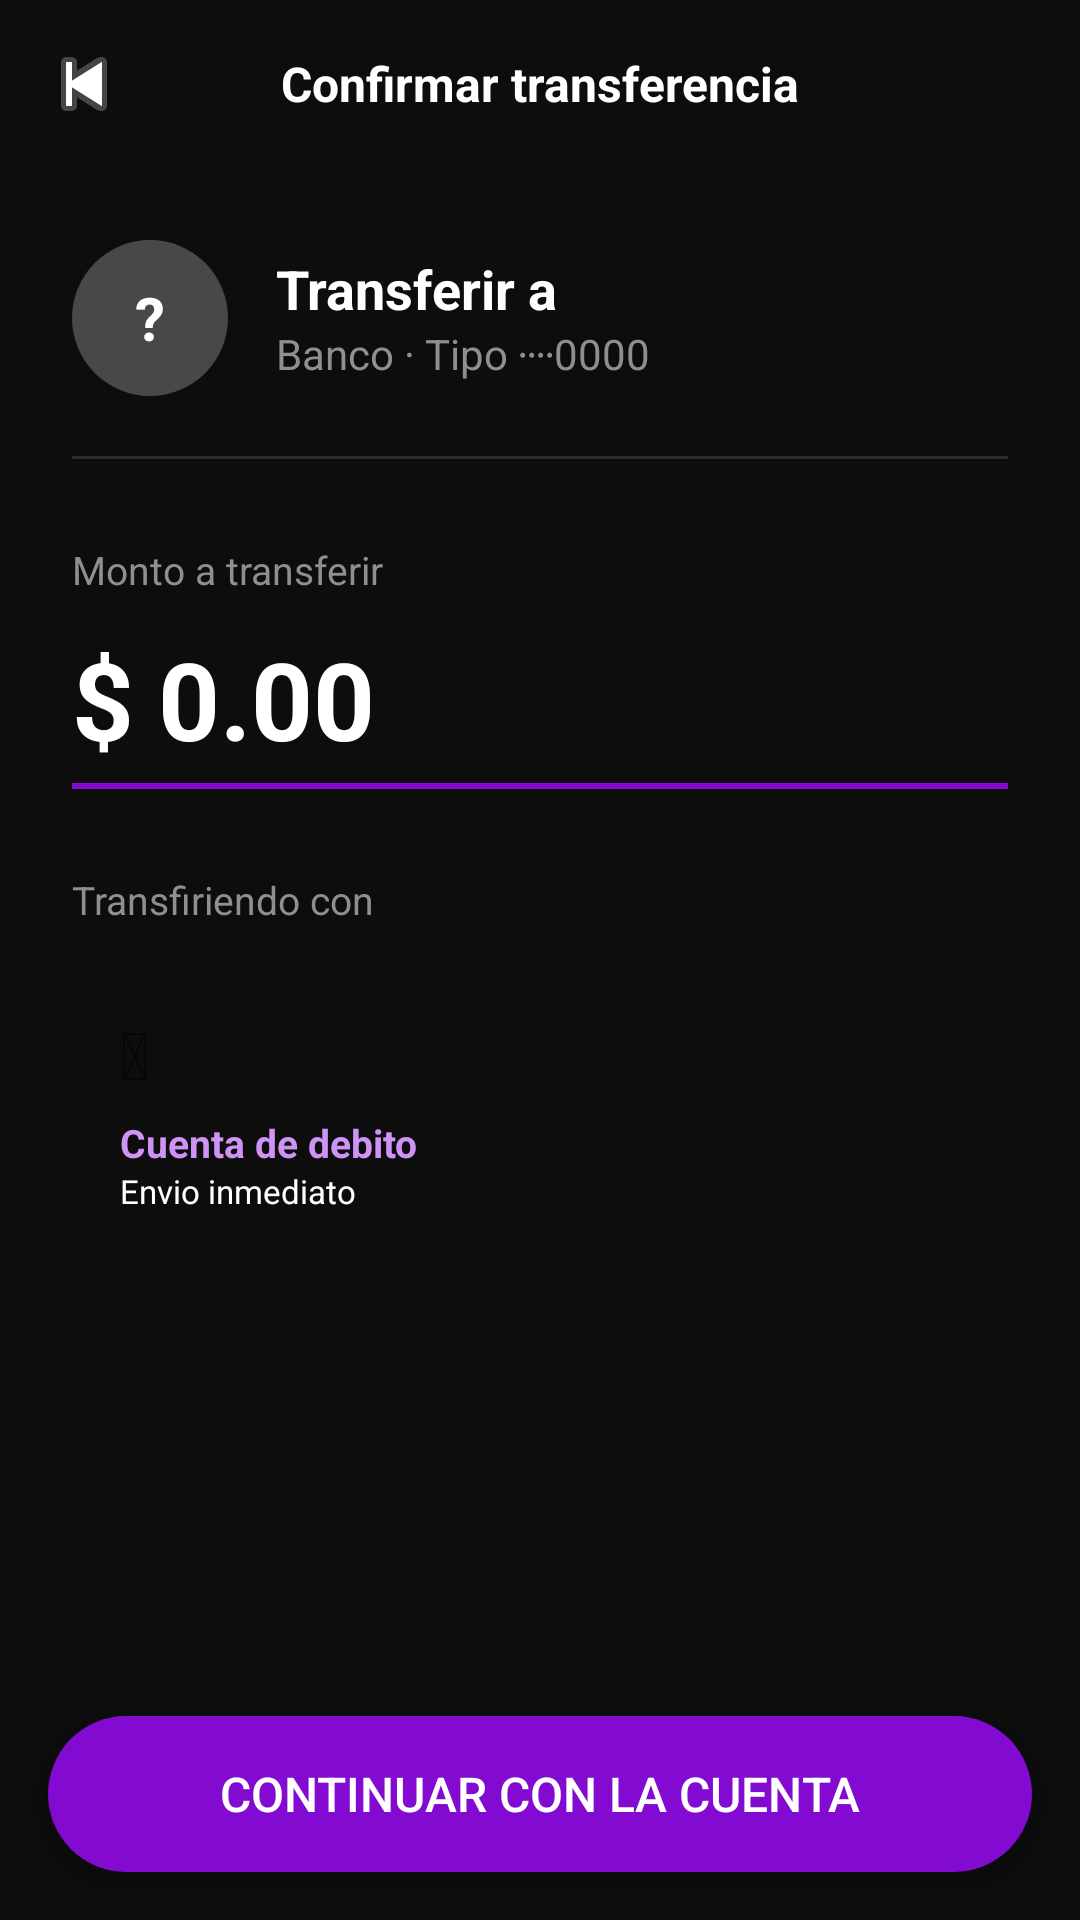

Android layout source for this screen:
<!-- AndroidManifest.xml: application theme Theme.BankApp -->
<!-- res/layout/activity_transfer_monto.xml -->
<?xml version="1.0" encoding="utf-8"?>
<LinearLayout xmlns:android="http://schemas.android.com/apk/res/android"
    android:layout_width="match_parent"
    android:layout_height="match_parent"
    android:orientation="vertical"
    android:background="@color/bg_dark">

    
    <LinearLayout
        android:layout_width="match_parent"
        android:layout_height="56dp"
        android:orientation="horizontal"
        android:gravity="center_vertical"
        android:paddingHorizontal="8dp">

        <ImageButton
            android:id="@+id/btn_back"
            android:layout_width="40dp"
            android:layout_height="40dp"
            android:background="@android:color/transparent"
            android:src="@android:drawable/ic_media_previous"
            android:contentDescription="Regresar"/>

        <TextView
            android:layout_width="0dp"
            android:layout_weight="1"
            android:layout_height="wrap_content"
            android:text="Confirmar transferencia"
            android:textColor="@color/text_primary"
            android:textSize="16sp"
            android:textStyle="bold"
            android:gravity="center"/>

        <View
            android:layout_width="40dp"
            android:layout_height="40dp"/>
    </LinearLayout>

    
    <LinearLayout
        android:layout_width="match_parent"
        android:layout_height="0dp"
        android:layout_weight="1"
        android:orientation="vertical"
        android:padding="24dp">

        
        <LinearLayout
            android:layout_width="match_parent"
            android:layout_height="wrap_content"
            android:orientation="horizontal"
            android:gravity="center_vertical"
            android:layout_marginBottom="20dp">

            <TextView
                android:id="@+id/tv_avatar_dest"
                android:layout_width="52dp"
                android:layout_height="52dp"
                android:background="@drawable/circle_gray"
                android:gravity="center"
                android:text="?"
                android:textColor="@color/white"
                android:textSize="20sp"
                android:textStyle="bold"
                android:layout_marginEnd="16dp"/>

            <LinearLayout
                android:layout_width="0dp"
                android:layout_weight="1"
                android:layout_height="wrap_content"
                android:orientation="vertical">

                
                <TextView
                    android:id="@+id/tv_destinatario"
                    android:layout_width="wrap_content"
                    android:layout_height="wrap_content"
                    android:text="Transferir a"
                    android:textColor="@color/text_primary"
                    android:textSize="18sp"
                    android:textStyle="bold"/>

                
                <TextView
                    android:id="@+id/tv_sub_info"
                    android:layout_width="wrap_content"
                    android:layout_height="wrap_content"
                    android:text="Banco · Tipo &#8901;&#8901;&#8901;&#8901;0000"
                    android:textColor="@color/text_secondary"
                    android:textSize="14sp"/>
            </LinearLayout>
        </LinearLayout>

        
        <View
            android:layout_width="match_parent"
            android:layout_height="1dp"
            android:background="@color/divider_color"
            android:layout_marginBottom="28dp"/>

        
        <TextView
            android:layout_width="wrap_content"
            android:layout_height="wrap_content"
            android:text="Monto a transferir"
            android:textColor="@color/text_secondary"
            android:textSize="13sp"
            android:layout_marginBottom="10dp"/>

        
        <LinearLayout
            android:layout_width="match_parent"
            android:layout_height="wrap_content"
            android:orientation="horizontal"
            android:gravity="center_vertical">

            <TextView
                android:layout_width="wrap_content"
                android:layout_height="wrap_content"
                android:text="$"
                android:textColor="@color/text_primary"
                android:textSize="36sp"
                android:textStyle="bold"
                android:paddingEnd="8dp"/>

            <EditText
                android:id="@+id/et_monto"
                android:layout_width="0dp"
                android:layout_weight="1"
                android:layout_height="wrap_content"
                android:text="0.00"
                android:textColor="@color/text_primary"
                android:textSize="36sp"
                android:textStyle="bold"
                android:background="@null"
                android:inputType="numberDecimal"
                android:selectAllOnFocus="true"/>
        </LinearLayout>

        
        <View
            android:layout_width="match_parent"
            android:layout_height="2dp"
            android:background="@color/purple_primary"
            android:layout_marginTop="4dp"
            android:layout_marginBottom="28dp"/>

        
        <TextView
            android:layout_width="wrap_content"
            android:layout_height="wrap_content"
            android:text="Transfiriendo con"
            android:textColor="@color/text_secondary"
            android:textSize="13sp"
            android:layout_marginBottom="12dp"/>

        
        <LinearLayout
            android:layout_width="180dp"
            android:layout_height="100dp"
            android:background="@drawable/banner_purple"
            android:orientation="vertical"
            android:padding="16dp">

            <TextView
                android:layout_width="wrap_content"
                android:layout_height="wrap_content"
                android:text="&#128179;"
                android:textSize="22sp"
                android:layout_marginBottom="6dp"/>

            <TextView
                android:layout_width="wrap_content"
                android:layout_height="wrap_content"
                android:text="Cuenta de debito"
                android:textColor="@color/purple_light"
                android:textSize="13sp"
                android:textStyle="bold"/>

            <TextView
                android:layout_width="wrap_content"
                android:layout_height="wrap_content"
                android:text="Envio inmediato"
                android:textColor="@color/white"
                android:textSize="11sp"/>
        </LinearLayout>

    </LinearLayout>

    
    <Button
        android:id="@+id/btn_continuar"
        android:layout_width="match_parent"
        android:layout_height="52dp"
        android:layout_margin="16dp"
        android:text="Continuar con la cuenta"
        android:textColor="@color/white"
        android:textSize="16sp"
        android:background="@drawable/btn_purple_rounded"/>

</LinearLayout>
<!-- resources referenced by this layout -->
<resources>
  <color name="bg_dark">#FF0D0D0D</color>
  <color name="divider_color">#FF2C2C2E</color>
  <color name="purple_light">#FFCE93F5</color>
  <color name="purple_primary">#FF820AD1</color>
  <color name="text_primary">#FFFFFFFF</color>
  <color name="text_secondary">#FF8E8E93</color>
  <color name="white">#FFFFFFFF</color>
  <!-- drawable btn_purple_rounded (drawable) -->
  <?xml version="1.0" encoding="utf-8"?>
  <shape xmlns:android="http://schemas.android.com/apk/res/android">
      <solid android:color="@color/purple_primary"/>
      <corners android:radius="28dp"/>
  </shape>
  <!-- drawable circle_gray (drawable) -->
  <?xml version="1.0" encoding="utf-8"?>
  <shape xmlns:android="http://schemas.android.com/apk/res/android" android:shape="oval">
      <solid android:color="#FF48484A"/>
  </shape>
  <style name="Theme.BankApp" parent="Theme.MaterialComponents.DayNight.NoActionBar">
          <item name="colorPrimary">@color/purple_primary</item>
          <item name="colorPrimaryVariant">@color/purple_dark</item>
          <item name="colorOnPrimary">@color/white</item>
          <item name="colorSurface">@color/bg_card</item>
          <item name="android:windowBackground">@color/bg_dark</item>
          <item name="android:statusBarColor">@color/bg_dark</item>
          <item name="android:navigationBarColor">@color/bg_dark</item>
      </style>
  <color name="purple_dark">#FF5C0A9A</color>
  <color name="bg_card">#FF1C1C1E</color>
</resources>
